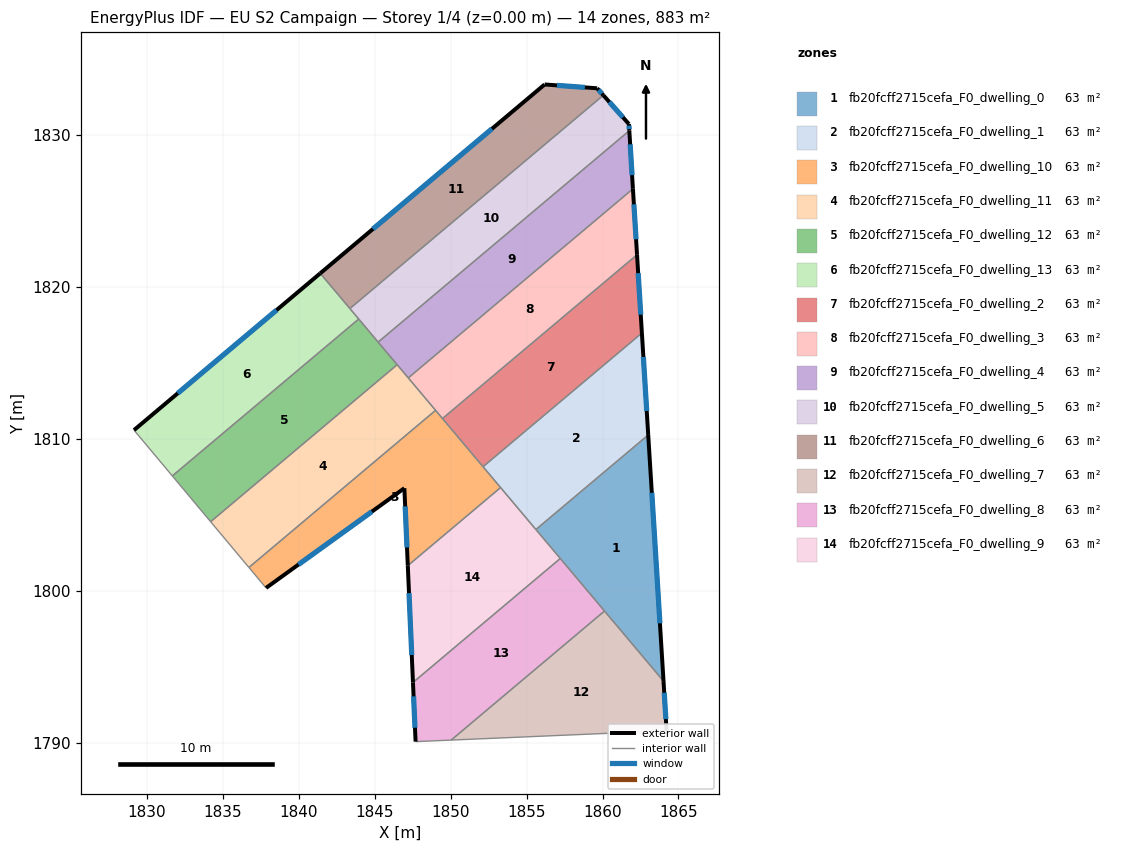
=== STOREY PLAN SPEC (per zone: floor XY polygon, exterior-wall plan segments, windows/doors) ===
zone 1: fb20fcff2715cefa_F0_dwelling_0  (63.1 m²)
  floor: (1863.01, 1810.26) (1864.02, 1794.06) (1855.61, 1804.04)
  exterior wall: (1864.02, 1794.06) – (1863.01, 1810.26)  [16.2 m]
    window: (1863.78, 1797.86) – (1863.25, 1806.46)  [13.7 m²]
  interior walls: 4
zone 2: fb20fcff2715cefa_F0_dwelling_1  (63.1 m²)
  floor: (1862.59, 1816.98) (1863.01, 1810.26) (1855.61, 1804.04) (1852.13, 1808.17)
  exterior wall: (1863.01, 1810.26) – (1862.59, 1816.98)  [6.7 m]
    window: (1862.91, 1811.84) – (1862.69, 1815.40)  [5.7 m²]
  interior walls: 4
zone 3: fb20fcff2715cefa_F0_dwelling_10  (63.1 m²)
  floor: (1849.01, 1811.88) (1853.29, 1806.80) (1847.18, 1801.66) (1846.95, 1806.76) (1837.85, 1800.19) (1836.72, 1801.54)
  exterior wall: (1837.85, 1800.19) – (1846.95, 1806.76)  [11.2 m]
    window: (1839.99, 1801.73) – (1844.82, 1805.22)  [9.5 m²]
  exterior wall: (1846.95, 1806.76) – (1847.18, 1801.66)  [5.1 m]
    window: (1847.01, 1805.56) – (1847.13, 1802.86)  [4.3 m²]
  interior walls: 6
zone 4: fb20fcff2715cefa_F0_dwelling_11  (63.1 m²)
  floor: (1846.48, 1814.89) (1849.01, 1811.88) (1836.72, 1801.54) (1834.20, 1804.55)
  interior walls: 5
zone 5: fb20fcff2715cefa_F0_dwelling_12  (63.1 m²)
  floor: (1843.95, 1817.90) (1846.48, 1814.89) (1834.20, 1804.55) (1831.68, 1807.57)
  interior walls: 5
zone 6: fb20fcff2715cefa_F0_dwelling_13  (63.1 m²)
  floor: (1841.42, 1820.91) (1843.95, 1817.90) (1831.68, 1807.57) (1829.15, 1810.58)
  exterior wall: (1841.42, 1820.91) – (1829.15, 1810.58)  [16.0 m]
    window: (1838.54, 1818.48) – (1832.03, 1813.01)  [13.5 m²]
  interior walls: 4
zone 7: fb20fcff2715cefa_F0_dwelling_2  (63.1 m²)
  floor: (1862.27, 1822.13) (1862.59, 1816.98) (1852.13, 1808.17) (1849.46, 1811.34)
  exterior wall: (1862.59, 1816.98) – (1862.27, 1822.13)  [5.2 m]
    window: (1862.52, 1818.19) – (1862.35, 1820.92)  [4.4 m²]
  interior walls: 3
zone 8: fb20fcff2715cefa_F0_dwelling_3  (63.1 m²)
  floor: (1862.00, 1826.47) (1862.27, 1822.13) (1849.46, 1811.34) (1847.21, 1814.02)
  exterior wall: (1862.27, 1822.13) – (1862.00, 1826.47)  [4.4 m]
    window: (1862.21, 1823.15) – (1862.07, 1825.45)  [3.7 m²]
  interior walls: 4
zone 9: fb20fcff2715cefa_F0_dwelling_4  (63.1 m²)
  floor: (1861.77, 1830.30) (1862.00, 1826.47) (1847.21, 1814.02) (1845.23, 1816.38)
  exterior wall: (1862.00, 1826.47) – (1861.77, 1830.30)  [3.8 m]
    window: (1861.95, 1827.37) – (1861.82, 1829.40)  [3.2 m²]
  interior walls: 4
zone 10: fb20fcff2715cefa_F0_dwelling_5  (63.1 m²)
  floor: (1860.05, 1832.63) (1861.74, 1830.73) (1861.77, 1830.30) (1845.23, 1816.38) (1843.37, 1818.59)
  exterior wall: (1861.74, 1830.73) – (1860.05, 1832.63)  [2.5 m]
    window: (1861.34, 1831.18) – (1860.45, 1832.19)  [2.1 m²]
  exterior wall: (1861.77, 1830.30) – (1861.74, 1830.73)  [0.4 m]
    window: (1861.76, 1830.40) – (1861.74, 1830.63)  [0.4 m²]
  interior walls: 4
zone 11: fb20fcff2715cefa_F0_dwelling_6  (63.1 m²)
  floor: (1859.65, 1833.09) (1860.05, 1832.63) (1843.37, 1818.59) (1841.42, 1820.91) (1856.19, 1833.34)
  exterior wall: (1856.19, 1833.34) – (1841.42, 1820.91)  [19.3 m]
    window: (1852.72, 1830.42) – (1844.89, 1823.83)  [16.3 m²]
  exterior wall: (1859.65, 1833.09) – (1856.19, 1833.34)  [3.5 m]
    window: (1858.84, 1833.15) – (1857.00, 1833.28)  [2.9 m²]
  exterior wall: (1860.05, 1832.63) – (1859.65, 1833.09)  [0.6 m]
    window: (1859.96, 1832.74) – (1859.74, 1832.98)  [0.5 m²]
  interior walls: 2
zone 12: fb20fcff2715cefa_F0_dwelling_7  (63.1 m²)
  floor: (1860.13, 1798.67) (1864.02, 1794.06) (1864.22, 1790.79) (1850.04, 1790.17)
  exterior wall: (1864.22, 1790.79) – (1864.02, 1794.06)  [3.3 m]
    window: (1864.17, 1791.55) – (1864.06, 1793.29)  [2.8 m²]
  interior walls: 3
zone 13: fb20fcff2715cefa_F0_dwelling_8  (63.1 m²)
  floor: (1857.22, 1802.13) (1860.13, 1798.67) (1850.04, 1790.17) (1847.69, 1790.07) (1847.52, 1793.97)
  exterior wall: (1847.52, 1793.97) – (1847.69, 1790.07)  [3.9 m]
    window: (1847.56, 1793.05) – (1847.65, 1790.99)  [3.3 m²]
  interior walls: 4
zone 14: fb20fcff2715cefa_F0_dwelling_9  (63.1 m²)
  floor: (1853.29, 1806.80) (1857.22, 1802.13) (1847.52, 1793.97) (1847.18, 1801.66)
  exterior wall: (1847.18, 1801.66) – (1847.52, 1793.97)  [7.7 m]
    window: (1847.26, 1799.85) – (1847.44, 1795.77)  [6.5 m²]
  interior walls: 4

=== DERIVED (storey summary) ===
Building: EU S2 Campaign
Storey: 1 of 4  (floor level z = 0.00 m)
Storey gross floor area: 882.9 m²
Zones on this storey: 14
  - fb20fcff2715cefa_F0_dwelling_0: floor 63.1 m²; exterior wall 16.2 m (48.7 m²); 1 window(s) 13.7 m²; WWR 28.1%
  - fb20fcff2715cefa_F0_dwelling_1: floor 63.1 m²; exterior wall 6.7 m (20.2 m²); 1 window(s) 5.7 m²; WWR 28.1%
  - fb20fcff2715cefa_F0_dwelling_10: floor 63.1 m²; exterior wall 16.3 m (49.0 m²); 2 window(s) 13.8 m²; WWR 28.1%
  - fb20fcff2715cefa_F0_dwelling_11: floor 63.1 m²
  - fb20fcff2715cefa_F0_dwelling_12: floor 63.1 m²
  - fb20fcff2715cefa_F0_dwelling_13: floor 63.1 m²; exterior wall 16.0 m (48.1 m²); 1 window(s) 13.5 m²; WWR 28.1%
  - fb20fcff2715cefa_F0_dwelling_2: floor 63.1 m²; exterior wall 5.2 m (15.5 m²); 1 window(s) 4.4 m²; WWR 28.1%
  - fb20fcff2715cefa_F0_dwelling_3: floor 63.1 m²; exterior wall 4.4 m (13.1 m²); 1 window(s) 3.7 m²; WWR 28.1%
  - fb20fcff2715cefa_F0_dwelling_4: floor 63.1 m²; exterior wall 3.8 m (11.5 m²); 1 window(s) 3.2 m²; WWR 28.1%
  - fb20fcff2715cefa_F0_dwelling_5: floor 63.1 m²; exterior wall 3.0 m (8.9 m²); 2 window(s) 2.5 m²; WWR 28.1%
  - fb20fcff2715cefa_F0_dwelling_6: floor 63.1 m²; exterior wall 23.4 m (70.2 m²); 3 window(s) 19.7 m²; WWR 28.1%
  - fb20fcff2715cefa_F0_dwelling_7: floor 63.1 m²; exterior wall 3.3 m (9.8 m²); 1 window(s) 2.8 m²; WWR 28.1%
  - fb20fcff2715cefa_F0_dwelling_8: floor 63.1 m²; exterior wall 3.9 m (11.7 m²); 1 window(s) 3.3 m²; WWR 28.1%
  - fb20fcff2715cefa_F0_dwelling_9: floor 63.1 m²; exterior wall 7.7 m (23.1 m²); 1 window(s) 6.5 m²; WWR 28.1%
Zone adjacency (shared interzone walls):
  - fb20fcff2715cefa_F0_dwelling_0 ↔ fb20fcff2715cefa_F0_dwelling_1
  - fb20fcff2715cefa_F0_dwelling_0 ↔ fb20fcff2715cefa_F0_dwelling_7
  - fb20fcff2715cefa_F0_dwelling_0 ↔ fb20fcff2715cefa_F0_dwelling_8
  - fb20fcff2715cefa_F0_dwelling_0 ↔ fb20fcff2715cefa_F0_dwelling_9
  - fb20fcff2715cefa_F0_dwelling_1 ↔ fb20fcff2715cefa_F0_dwelling_10
  - fb20fcff2715cefa_F0_dwelling_1 ↔ fb20fcff2715cefa_F0_dwelling_2
  - fb20fcff2715cefa_F0_dwelling_1 ↔ fb20fcff2715cefa_F0_dwelling_9
  - fb20fcff2715cefa_F0_dwelling_10 ↔ fb20fcff2715cefa_F0_dwelling_11
  - fb20fcff2715cefa_F0_dwelling_10 ↔ fb20fcff2715cefa_F0_dwelling_2
  - fb20fcff2715cefa_F0_dwelling_10 ↔ fb20fcff2715cefa_F0_dwelling_3
  - fb20fcff2715cefa_F0_dwelling_10 ↔ fb20fcff2715cefa_F0_dwelling_9
  - fb20fcff2715cefa_F0_dwelling_11 ↔ fb20fcff2715cefa_F0_dwelling_12
  - fb20fcff2715cefa_F0_dwelling_11 ↔ fb20fcff2715cefa_F0_dwelling_3
  - fb20fcff2715cefa_F0_dwelling_11 ↔ fb20fcff2715cefa_F0_dwelling_4
  - fb20fcff2715cefa_F0_dwelling_12 ↔ fb20fcff2715cefa_F0_dwelling_13
  - fb20fcff2715cefa_F0_dwelling_12 ↔ fb20fcff2715cefa_F0_dwelling_4
  - fb20fcff2715cefa_F0_dwelling_12 ↔ fb20fcff2715cefa_F0_dwelling_5
  - fb20fcff2715cefa_F0_dwelling_13 ↔ fb20fcff2715cefa_F0_dwelling_5
  - fb20fcff2715cefa_F0_dwelling_13 ↔ fb20fcff2715cefa_F0_dwelling_6
  - fb20fcff2715cefa_F0_dwelling_2 ↔ fb20fcff2715cefa_F0_dwelling_3
  - fb20fcff2715cefa_F0_dwelling_3 ↔ fb20fcff2715cefa_F0_dwelling_4
  - fb20fcff2715cefa_F0_dwelling_4 ↔ fb20fcff2715cefa_F0_dwelling_5
  - fb20fcff2715cefa_F0_dwelling_5 ↔ fb20fcff2715cefa_F0_dwelling_6
  - fb20fcff2715cefa_F0_dwelling_7 ↔ fb20fcff2715cefa_F0_dwelling_8
  - fb20fcff2715cefa_F0_dwelling_8 ↔ fb20fcff2715cefa_F0_dwelling_9